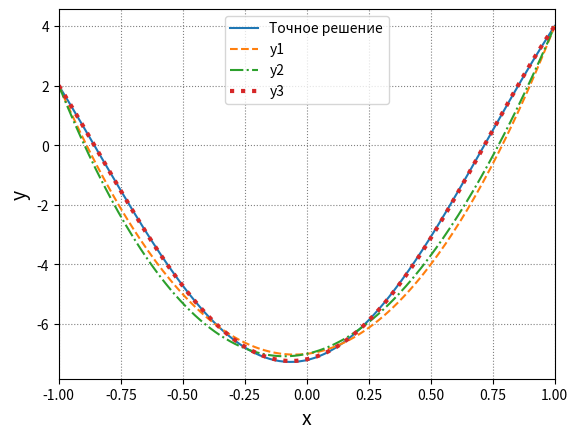

The matplotlib source for this figure:
import sympy
from sympy.abc import x
import matplotlib.pyplot as plt
import math

x0 = -1
y0 = 2
x1 = 1
y1 = 4
delta = 100
count_iterations = 3


def f(var_y_derivative, var_y, var_x):
    return var_y_derivative ** 2 - 4 * var_y ** 2 + 2 * var_x * var_y - var_x ** 2


def exact(var_x):
    return 3 * math.cos(2 * var_x) / math.cos(2) + 3 * math.sin(2 * var_x) / (4 * math.sin(2)) + 1 / 4 * var_x


if __name__ == '__main__':
    x_all_values = [i / delta for i in range(x0 * delta, x1 * delta + 1)]
    styles = ["--", "-.", ":"]
    fig, ax = plt.subplots()
    ax.plot(x_all_values, list(map(exact, x_all_values)), label="Точное решение")
    y = (y1 - y0) / (x1 - x0) * (x - x0) + y0
    for i in range(1, count_iterations + 1):
        phi_system = list()
        y += sympy.Symbol(f'alpha{i}') * (x - x0) ** i * (x1 - x)
        y1 = y.diff(x)
        phi_alpha_i = sympy.integrate(f(y1, y, x), (x, x0, x1))
        for j in range(1, i + 1):
            phi_system.append(sympy.Equality(phi_alpha_i.diff(sympy.Symbol(f'alpha{j}')), 0))
        alphas = sympy.solve(phi_system)
        print(alphas)
        y_print = y
        for j in range(1, i + 1):
            symbol = sympy.Symbol(f'alpha{j}')
            y_print = y_print.subs(symbol, alphas[symbol])
        print(f"y{i} = {y_print}")
        if i == 3:
            ax.plot(x_all_values, list(map(lambda _x: y_print.subs(x, _x), x_all_values)), styles[i - 1], label=f"y{i}", linewidth=3)
        else:
            ax.plot(x_all_values, list(map(lambda _x: y_print.subs(x, _x), x_all_values)), styles[i - 1], label=f"y{i}")
    ax.grid(which='major', color='gray', linestyle=':')
    ax.legend()
    plt.xlim([x0, x1])
    plt.ylabel("y", fontsize=14)
    plt.xlabel("x", fontsize=14)
    plt.savefig("chart.svg")
    plt.show()
